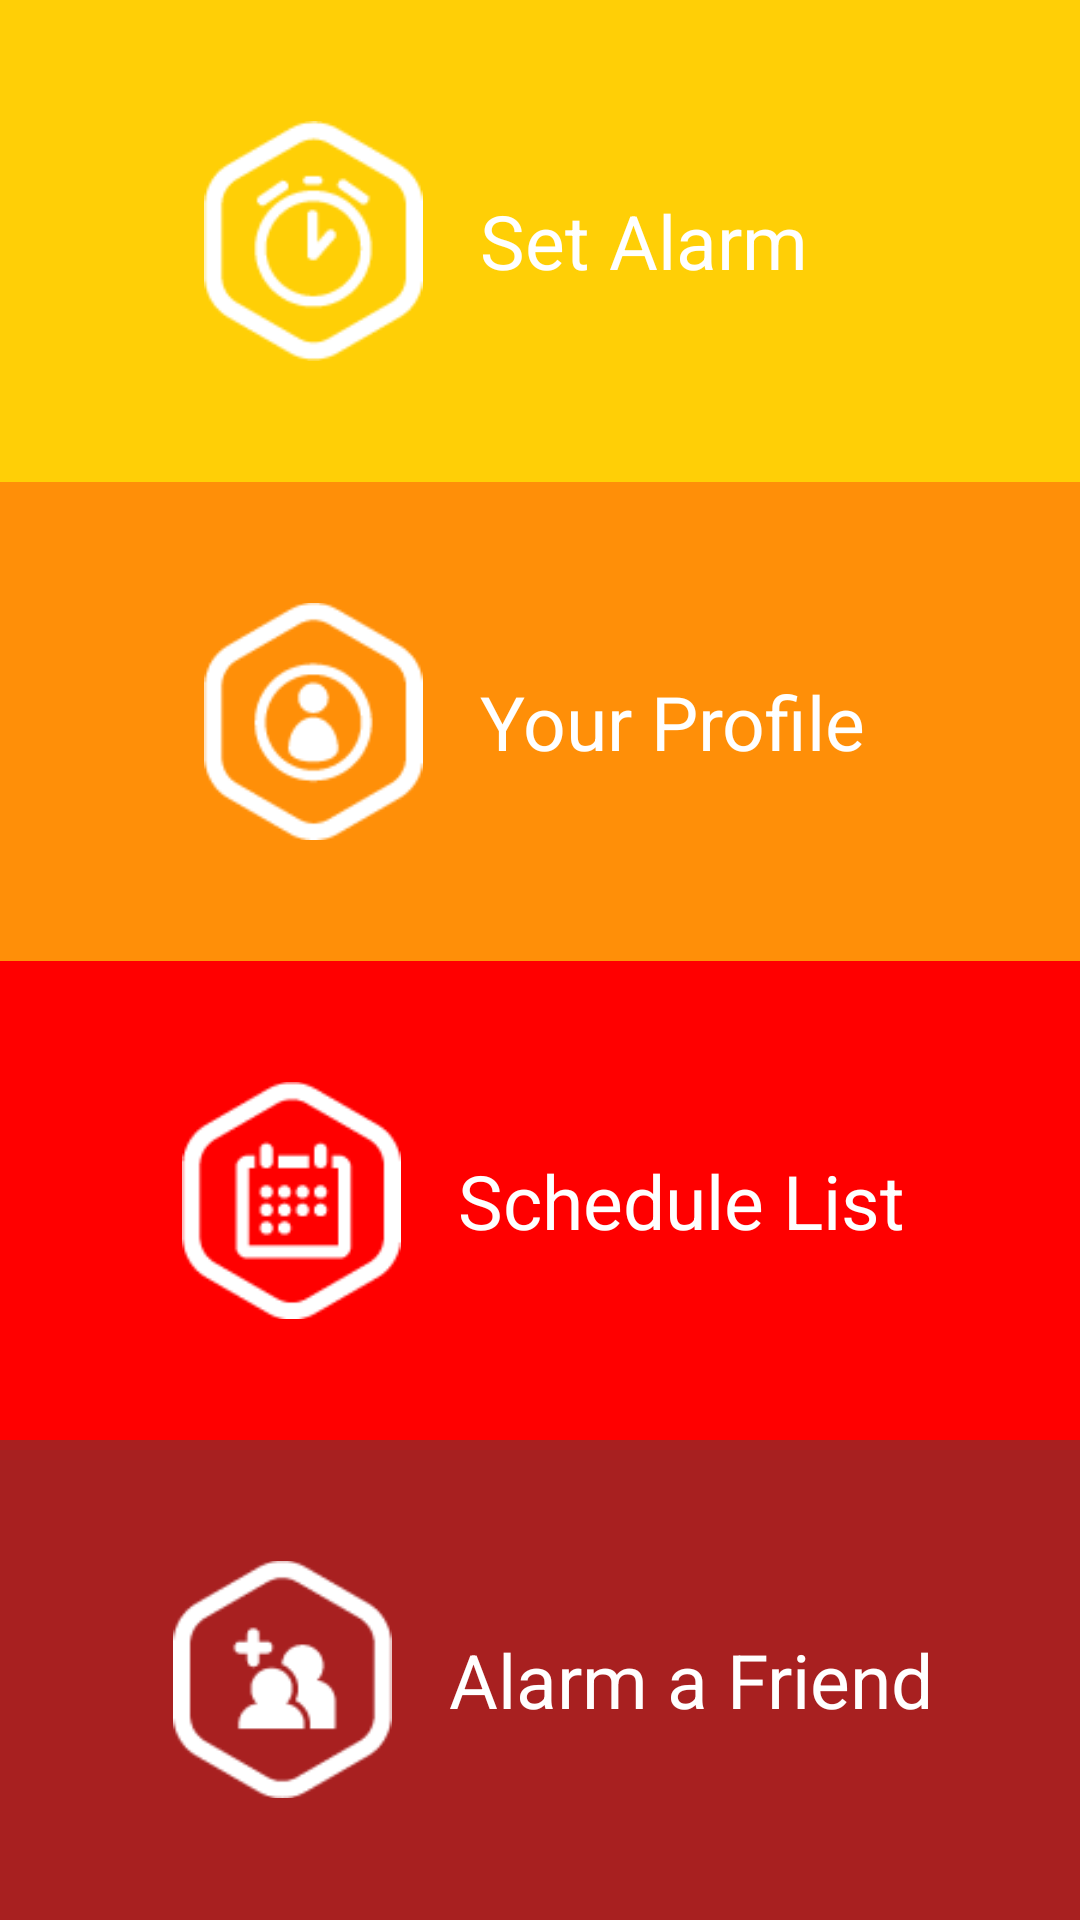

Write the Android layout XML for this screen, with the resource values it uses.
<!-- AndroidManifest.xml: application theme AppThemeNoActionBar -->
<!-- res/layout/activity_alarm_controller.xml -->
<?xml version="1.0" encoding="utf-8"?>

<LinearLayout xmlns:android="http://schemas.android.com/apk/res/android"
    xmlns:tools="http://schemas.android.com/tools"
    android:id="@+id/activity_alarm_controller"
    android:layout_width="match_parent"
    android:layout_height="match_parent"
    tools:context="com.example.user.lab56.AlarmController"
    android:layout_weight="4"
    android:orientation="vertical">

    <LinearLayout
        android:id="@+id/set_alarm"
        android:layout_weight="1"
        android:background="#FFCF06"
        android:layout_width="match_parent"
        android:layout_height="wrap_content">
        <LinearLayout
            android:layout_gravity="center"
            android:orientation="horizontal"
            android:gravity="center"
            android:layout_width="match_parent"
            android:layout_height="wrap_content">
        <ImageView
            android:scaleX="0.8"
            android:scaleY="0.8"
            android:layout_gravity="center_horizontal"
            android:src="@drawable/set_alarm"
            android:layout_width="wrap_content"
            android:layout_height="wrap_content" />

            <TextView

                android:paddingLeft="10dp"
                android:textSize="25sp"
                android:layout_gravity="center"
                android:textColor="@android:color/white"
                android:text="Set Alarm     "
                android:layout_width="wrap_content"
                android:layout_height="wrap_content" />
        </LinearLayout>
    </LinearLayout>
    <LinearLayout
        android:id="@+id/your_profile"
        android:layout_weight="1"
        android:background="#FF8F08"
        android:layout_width="match_parent"
        android:layout_height="wrap_content">
        <LinearLayout
            android:layout_gravity="center"
            android:orientation="horizontal"
            android:gravity="center"
            android:layout_width="match_parent"
            android:layout_height="wrap_content">
            <ImageView
                android:scaleX="0.8"
                android:scaleY="0.8"
                android:layout_gravity="center_horizontal"
                android:src="@drawable/your_profile"
                android:layout_width="wrap_content"
                android:layout_height="wrap_content" />

            <TextView

                android:paddingLeft="10dp"
                android:textSize="25sp"
                android:layout_gravity="center"
                android:textColor="@android:color/white"
                android:text="Your Profile  "
                android:layout_width="wrap_content"
                android:layout_height="wrap_content"
                android:id="@+id/textView" />
        </LinearLayout>

    </LinearLayout>
<LinearLayout
    android:id="@+id/schedule_list"
    android:background="#FF0000"
    android:layout_weight="1"
    android:layout_width="match_parent"
    android:layout_height="wrap_content">
    <LinearLayout
        android:layout_gravity="center"
        android:orientation="horizontal"
        android:gravity="center"
        android:layout_width="match_parent"
        android:layout_height="wrap_content">
        <ImageView
            android:scaleX="0.8"
            android:scaleY="0.8"
            android:layout_gravity="center_horizontal"
            android:src="@drawable/schedule_list"
            android:layout_width="wrap_content"
            android:layout_height="wrap_content" />

        <TextView

            android:paddingLeft="10dp"
            android:textSize="25sp"
            android:layout_gravity="center"
            android:textColor="@android:color/white"
            android:text="Schedule List "
            android:layout_width="wrap_content"
            android:layout_height="wrap_content" />
    </LinearLayout>

</LinearLayout>
    <LinearLayout

        android:id="@+id/alarm_a_friend"
        android:background="#A82020"
        android:layout_weight="1"
        android:layout_width="match_parent"
        android:layout_height="wrap_content">
        <LinearLayout
            android:layout_gravity="center"
            android:orientation="horizontal"
            android:gravity="center"
            android:layout_width="match_parent"
            android:layout_height="wrap_content">
            <ImageView
                android:scaleX="0.8"
                android:scaleY="0.8"
                android:layout_gravity="center_horizontal"
                android:src="@drawable/alarm_a_friend"
                android:layout_width="wrap_content"
                android:layout_height="wrap_content" />

            <TextView

                android:paddingLeft="10dp"
                android:textSize="25sp"
                android:layout_gravity="center"
                android:textColor="@android:color/white"
                android:text="Alarm a Friend"
                android:layout_width="wrap_content"
                android:layout_height="wrap_content" />
        </LinearLayout>

    </LinearLayout>

</LinearLayout>
<!-- resources referenced by this layout -->
<resources>
  <!-- drawable alarm_a_friend: png bitmap (drawable, 1654 bytes) -->
  <!-- drawable schedule_list: png bitmap (drawable, 1711 bytes) -->
  <!-- drawable set_alarm: png bitmap (drawable, 1978 bytes) -->
  <!-- drawable your_profile: png bitmap (drawable, 1928 bytes) -->
  <style name="AppThemeNoActionBar" parent="Theme.AppCompat.Light.NoActionBar">
          
          <item name="colorPrimary">@color/colorPrimary</item>
          <item name="colorPrimaryDark">@color/colorPrimaryDark</item>
          <item name="colorAccent">@color/colorAccent</item>
      </style>
  <color name="colorPrimary">#FF0000</color>
  <color name="colorPrimaryDark">#A82020</color>
  <color name="colorAccent">#FFCF06</color>
</resources>
